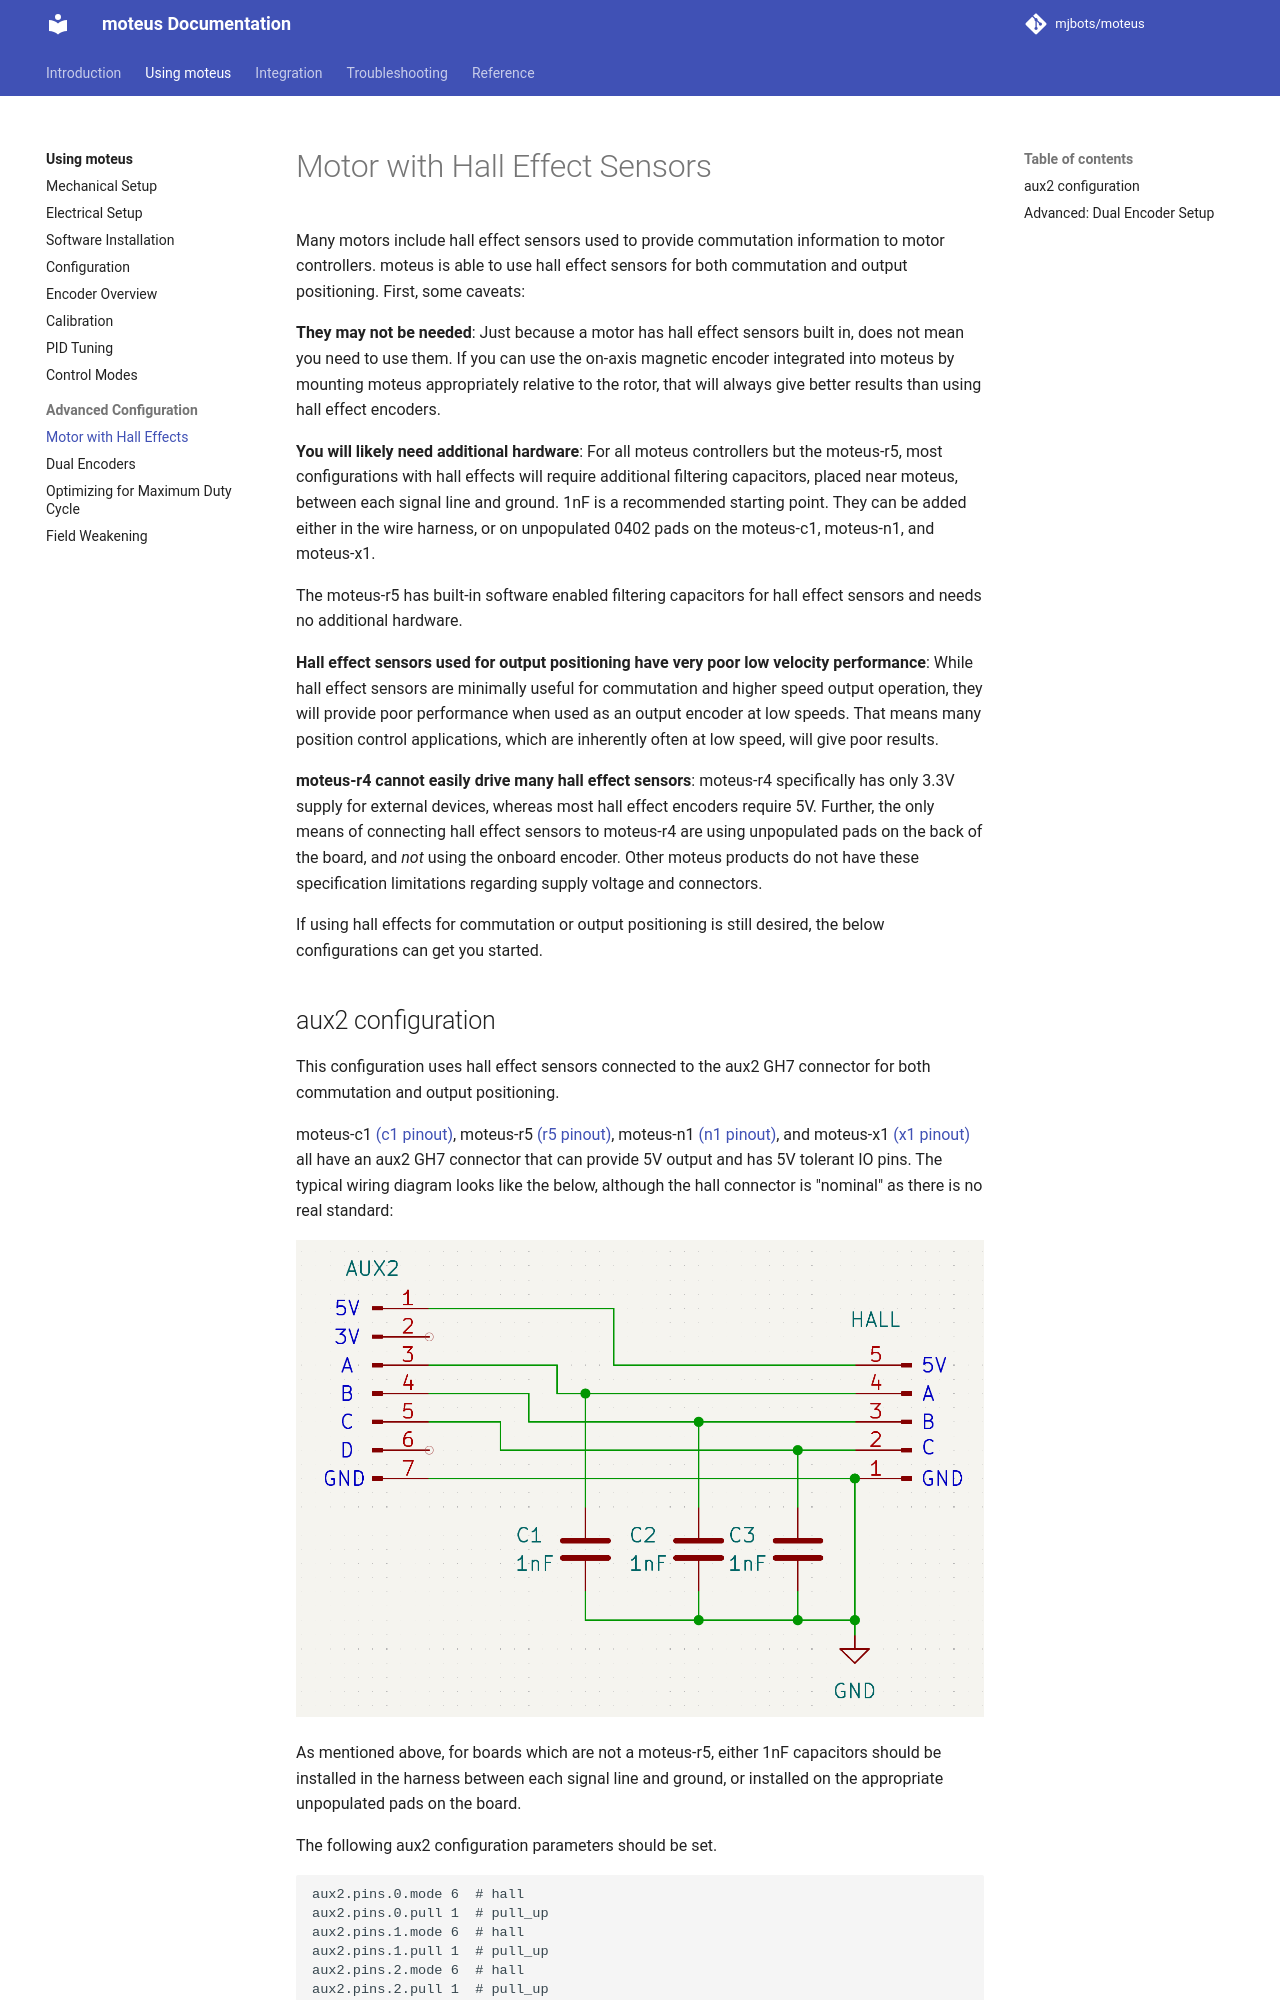

repository: mjbots/moteus · page: guides/hall-effects/index.html · generator: mkdocs

# Motor with Hall Effect Sensors

Many motors include hall effect sensors used to provide commutation information to motor controllers.  moteus is able to use hall effect sensors for both commutation and output positioning.  First, some caveats:

**They may not be needed**: Just because a motor has hall effect sensors built in, does not mean you need to use them.  If you can use the on-axis magnetic encoder integrated into moteus by mounting moteus appropriately relative to the rotor, that will always give better results than using hall effect encoders.

**You will likely need additional hardware**: For all moteus controllers but the moteus-r5, most configurations with hall effects will require additional filtering capacitors, placed near moteus, between each signal line and ground.  1nF is a recommended starting point.  They can be added either in the wire harness, or on unpopulated 0402 pads on the moteus-c1, moteus-n1, and moteus-x1.

The moteus-r5 has built-in software enabled filtering capacitors for hall effect sensors and needs no additional hardware.

**Hall effect sensors used for output positioning have very poor low velocity performance**: While hall effect sensors are minimally useful for commutation and higher speed output operation, they will provide poor performance when used as an output encoder at low speeds.  That means many position control applications, which are inherently often at low speed, will give poor results.

**moteus-r4 cannot easily drive many hall effect sensors**: moteus-r4 specifically has only 3.3V supply for external devices, whereas most hall effect encoders require 5V.  Further, the only means of connecting hall effect sensors to moteus-r4 are using unpopulated pads on the back of the board, and *not* using the onboard encoder.  Other moteus products do not have these specification limitations regarding supply voltage and connectors.

If using hall effects for commutation or output positioning is still desired, the below configurations can get you started.
